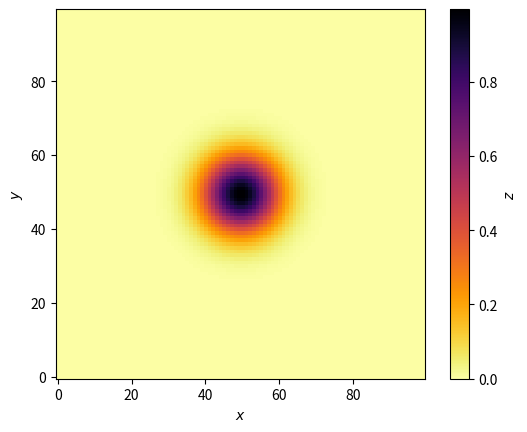

This chart was generated by the following Python code:
import numpy as np
import matplotlib.pyplot as plt

#x and y axis
_xs = np.linspace(0, 10, 100)
_ys = np.linspace(0, 10, 100)
#but we need 100 x 100 points for both x and y that sample the 
#the entire interval (0, 10) x (0, 10), this can be done using
#meshgrid
xs, ys = np.meshgrid(_xs, _ys)
zs = np.exp(-(xs - 5)**2 - (ys - 5)**2)

plt.close('all') #closes all figures we have opened so far
fig, ax = plt.subplots()

plot = ax.imshow(zs, cmap='inferno_r', origin='lower') 
# plot = ax.pcolormesh(xs, ys, zs, cmap='inferno_r') 
cbar = fig.colorbar(plot) #the color axis scaling
cbar.set_label('$z$')
ax.set_xlabel('$x$')
ax.set_ylabel('$y$')
fig.savefig("gaussian_2D.pdf")